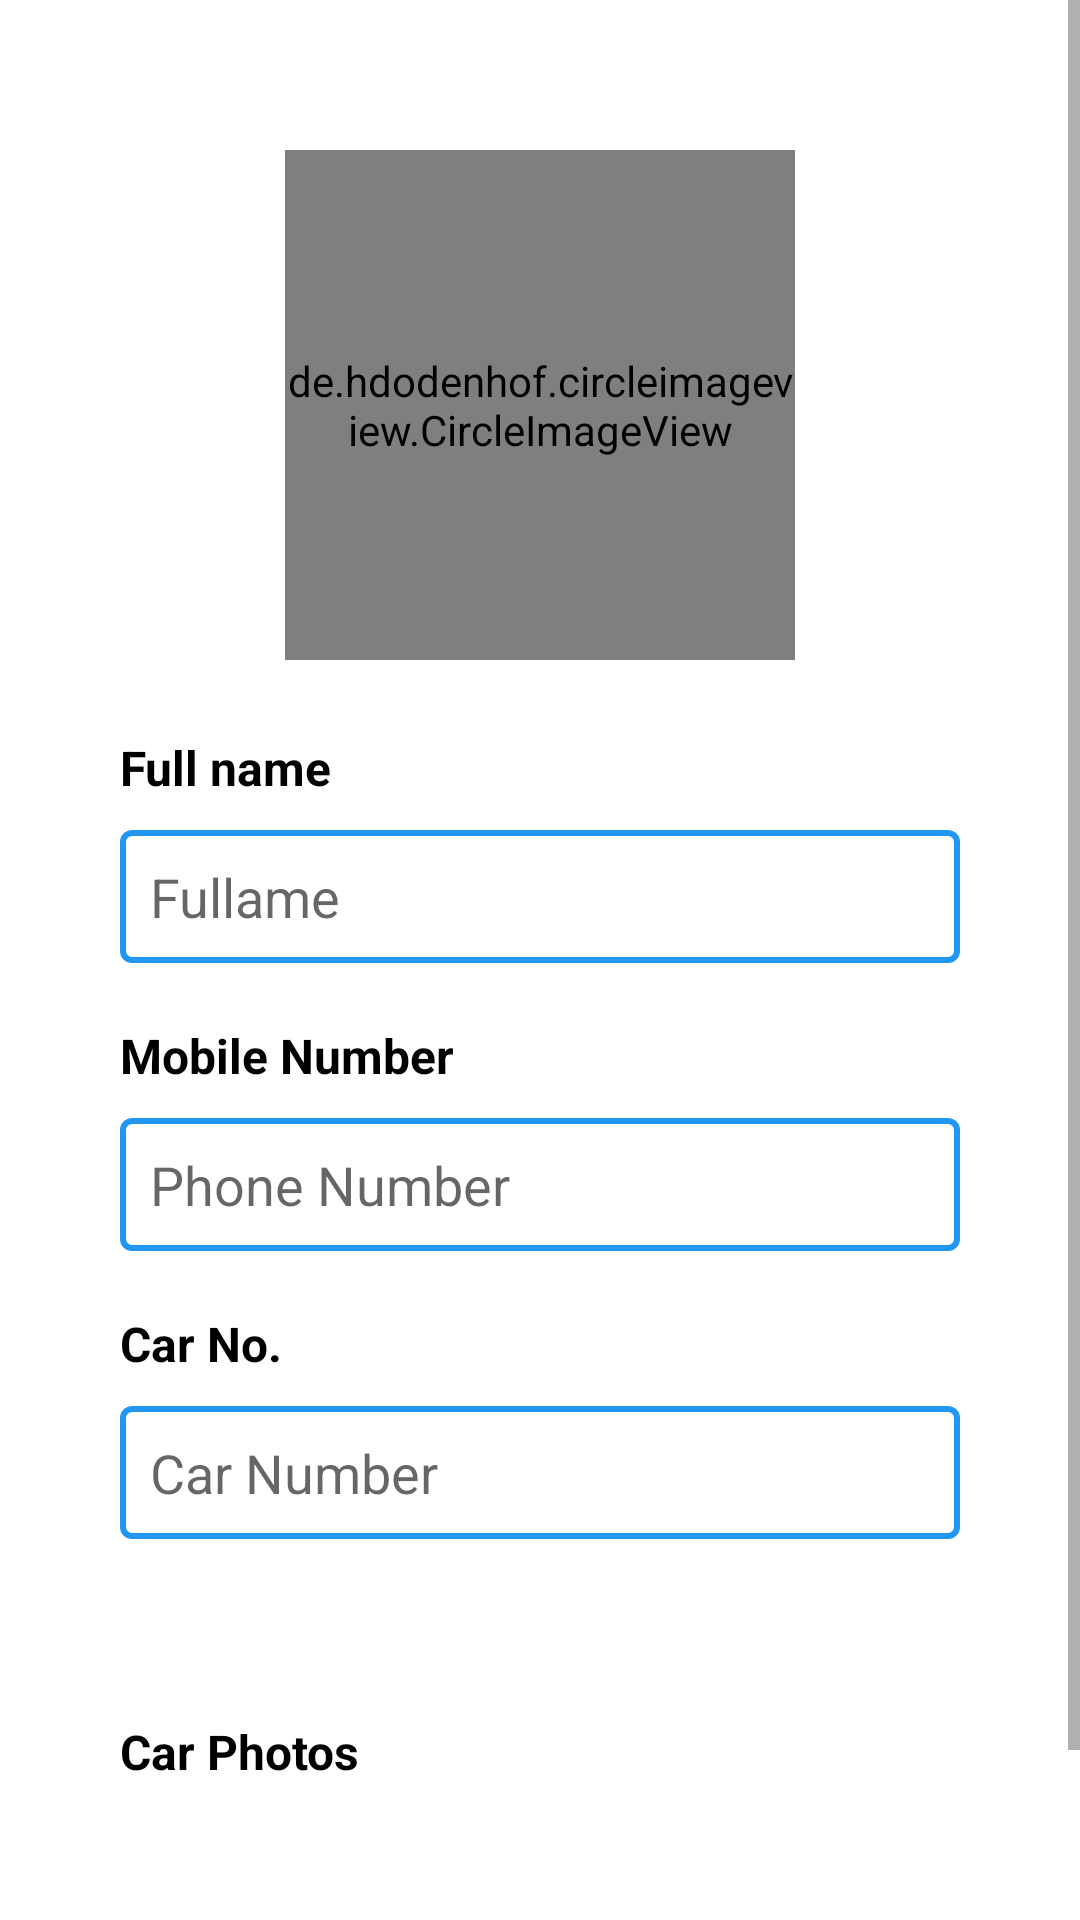

Android layout source for this screen:
<!-- AndroidManifest.xml: application theme Theme.KontaBaiProject -->
<!-- res/layout/activity_driver_side.xml -->
<?xml version="1.0" encoding="utf-8"?>
<RelativeLayout xmlns:android="http://schemas.android.com/apk/res/android"
    xmlns:app="http://schemas.android.com/apk/res-auto"
    xmlns:tools="http://schemas.android.com/tools"
    android:layout_width="match_parent"
    android:layout_height="match_parent"
    tools:context=".Activities.DriverSideActivity">

    <ScrollView
        android:layout_width="match_parent"
        android:layout_height="match_parent">

        <RelativeLayout
            android:layout_width="match_parent"
            android:layout_height="match_parent">

            <de.hdodenhof.circleimageview.CircleImageView
                android:id="@+id/profileDriverImage"
                android:layout_width="170dp"
                android:layout_height="170dp"
                android:layout_centerHorizontal="true"
                android:layout_marginTop="50dp"
                android:src="@drawable/ic_round_person_24" />

            <LinearLayout
                android:id="@+id/linearLayout"
                android:layout_width="match_parent"
                android:layout_height="wrap_content"
                android:layout_below="@id/profileDriverImage"
                android:layout_marginTop="25dp"
                android:orientation="vertical">

                <TextView
                    android:layout_width="match_parent"
                    android:layout_height="wrap_content"
                    android:layout_marginStart="40dp"
                    android:text="Full name"
                    android:textColor="@color/black"
                    android:textSize="16dp"
                    android:textStyle="bold" />

                <EditText
                    android:id="@+id/fullDriverName"
                    android:layout_width="match_parent"
                    android:layout_height="wrap_content"
                    android:layout_marginStart="40dp"
                    android:layout_marginTop="10dp"
                    android:layout_marginEnd="40dp"
                    android:layout_marginRight="50dp"
                    android:autofillHints="no"
                    android:background="@drawable/corners_shape"
                    android:hint="Fullame"
                    android:padding="10dp" />

                <TextView
                    android:layout_width="match_parent"
                    android:layout_height="wrap_content"
                    android:layout_marginStart="40dp"
                    android:layout_marginTop="20dp"
                    android:text="Mobile Number"
                    android:textColor="@color/black"
                    android:textSize="16dp"
                    android:textStyle="bold" />

                <EditText
                    android:id="@+id/phoneDriverNumber"
                    android:layout_width="match_parent"
                    android:layout_height="wrap_content"
                    android:layout_marginStart="40dp"
                    android:layout_marginTop="10dp"
                    android:layout_marginEnd="40dp"
                    android:layout_marginRight="50dp"
                    android:autofillHints="no"
                    android:background="@drawable/corners_shape"
                    android:hint="Phone Number"
                    android:padding="10dp" />

                <TextView
                    android:layout_width="match_parent"
                    android:layout_height="wrap_content"
                    android:layout_marginStart="40dp"
                    android:layout_marginTop="20dp"
                    android:id="@+id/carNumberHeading"
                    android:text="Car No."
                    android:textColor="@color/black"
                    android:textSize="16dp"
                    android:textStyle="bold" />

                <EditText
                    android:id="@+id/driverCarNumber"
                    android:layout_width="match_parent"
                    android:layout_height="wrap_content"
                    android:layout_marginStart="40dp"
                    android:layout_marginTop="10dp"
                    android:layout_marginEnd="40dp"
                    android:layout_marginRight="50dp"
                    android:autofillHints="no"
                    android:background="@drawable/corners_shape"
                    android:hint="Car Number"
                    android:padding="10dp" />

            </LinearLayout>

            <RelativeLayout
                android:id="@+id/linearLayout2"
                android:layout_width="match_parent"
                android:layout_height="wrap_content"
                android:layout_below="@+id/linearLayout"
                android:layout_marginTop="30dp"
                android:orientation="horizontal">

                <TextView
                    android:layout_width="wrap_content"
                    android:layout_height="wrap_content"
                    android:layout_marginStart="40dp"
                    android:layout_marginTop="30dp"
                    android:text="Car Photos"
                    android:textAllCaps="false"
                    android:textColor="@color/black"
                    android:textSize="16dp"
                    android:textStyle="bold" />

                <ImageView
                    android:id="@+id/carImage"
                    android:layout_width="80dp"
                    android:layout_height="80dp"
                    android:layout_marginStart="40dp"
                    android:src="@drawable/ic_round_add_circle_outline_24"
                    android:layout_centerInParent="true"/>

            </RelativeLayout>

            <TextView
                android:id="@+id/createDriverProfile"
                android:layout_width="wrap_content"
                android:layout_height="wrap_content"
                android:layout_below="@id/linearLayout2"
                android:layout_centerHorizontal="true"
                android:layout_gravity="center"
                android:layout_marginTop="30dp"
                android:background="@drawable/corners_shape"
                android:padding="15dp"
                android:text="Create Profile"
                android:textAllCaps="false"
                android:textColor="@color/sky_blue" />
        </RelativeLayout>

    </ScrollView>

</RelativeLayout>
<!-- resources referenced by this layout -->
<resources>
  <color name="black">#FF000000</color>
  <color name="sky_blue">#2196F3</color>
  <!-- drawable corners_shape (drawable) -->
  <?xml version="1.0" encoding="utf-8"?>
  <shape xmlns:android="http://schemas.android.com/apk/res/android"
      android:shape="rectangle">
      <stroke android:color="@color/sky_blue"
          android:width="2dp"/>
      <corners android:radius="3dp"/>
  
  </shape>
  <style name="Theme.KontaBaiProject" parent="Theme.MaterialComponents.DayNight.NoActionBar">
          
          <item name="colorPrimary">@color/purple_500</item>
          <item name="colorPrimaryVariant">@color/purple_700</item>
          <item name="colorOnPrimary">@color/white</item>
          
          <item name="colorSecondary">@color/teal_200</item>
          <item name="colorSecondaryVariant">@color/teal_700</item>
          <item name="colorOnSecondary">@color/black</item>
          
          <item name="android:statusBarColor" tools:targetApi="l">?attr/colorPrimaryVariant</item>
          
      </style>
  <color name="purple_500">#FF6200EE</color>
  <color name="purple_700">#FF3700B3</color>
  <color name="white">#FFFFFFFF</color>
  <color name="teal_200">#FF03DAC5</color>
  <color name="teal_700">#FF018786</color>
</resources>
